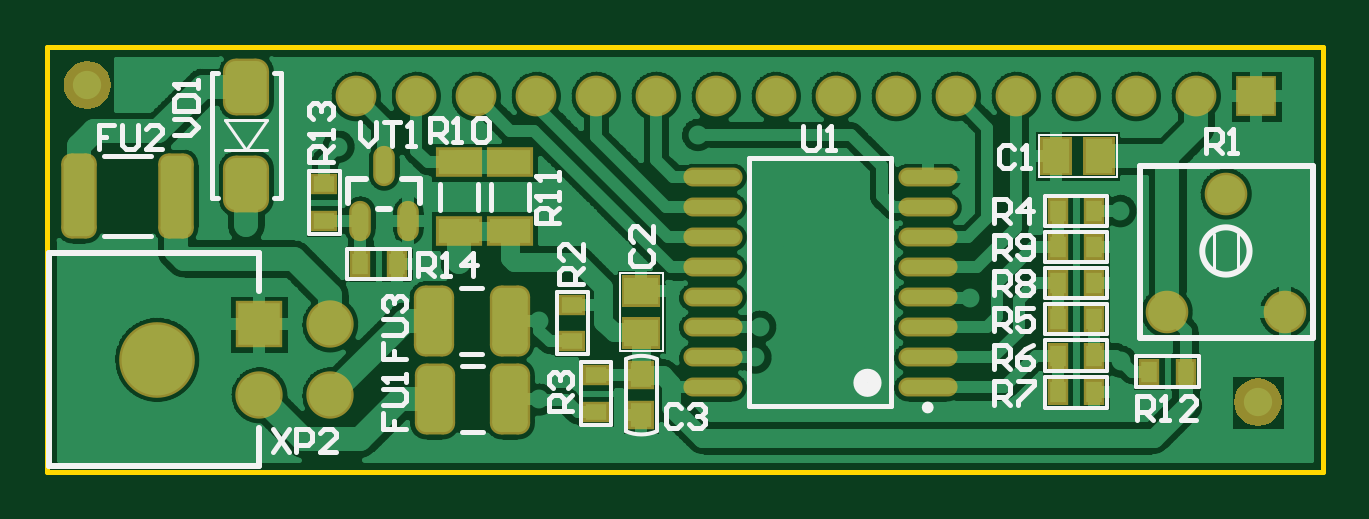
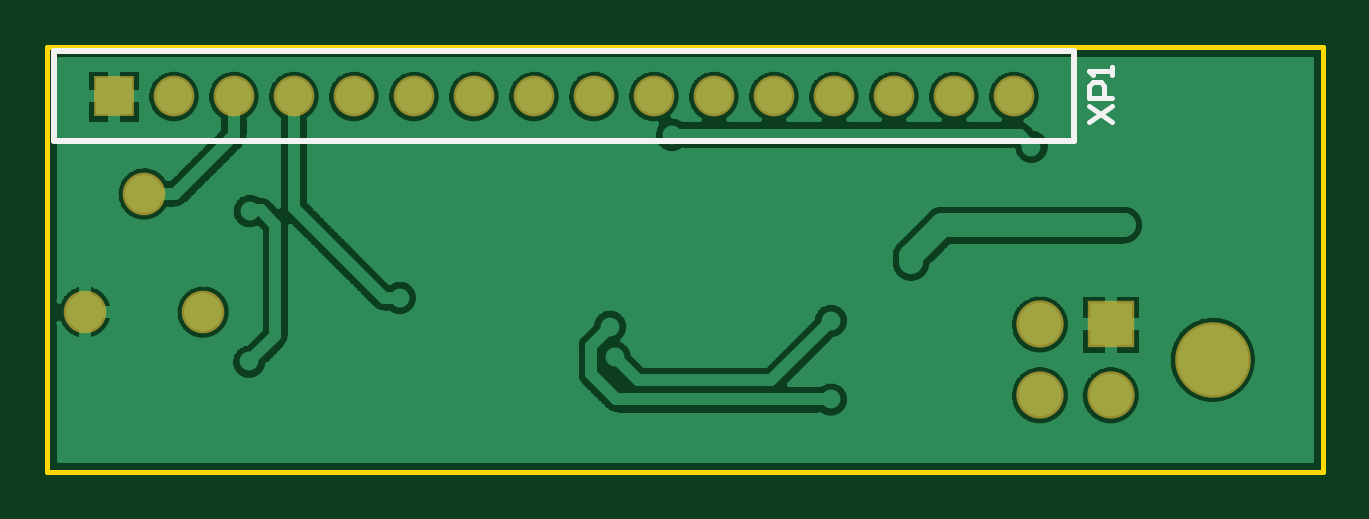
Circuit board: 8 layer files. Board 54.0 x 18.0 mm.
- bottom_copper: LCD20x4_I2C.GBL (55449 bytes)
- bottom_silk: LCD20x4_I2C.GBO (433 bytes)
- bottom_mask: LCD20x4_I2C.GBS (634 bytes)
- outline: LCD20x4_I2C.GKO (213 bytes)
- top_copper: LCD20x4_I2C.GTL (88489 bytes)
- top_silk: LCD20x4_I2C.GTO (8922 bytes)
- paste: LCD20x4_I2C.GTP (4957 bytes)
- top_mask: LCD20x4_I2C.GTS (4035 bytes)

=== bottom_copper: LCD20x4_I2C.GBL (55449 bytes, source omitted) ===
=== bottom_silk: LCD20x4_I2C.GBO ===
G04 Layer_Color=32896*
%FSLAX24Y24*%
%MOIN*%
G70*
G01*
G75*
%ADD10C,0.0079*%
%ADD37C,0.0100*%
D10*
X39724Y34331D02*
X39331Y34593D01*
X39724D02*
X39331Y34331D01*
Y34724D02*
X39724D01*
Y34921D01*
X39659Y34987D01*
X39527D01*
X39462Y34921D01*
Y34724D01*
X39331Y35118D02*
Y35249D01*
Y35183D01*
X39724D01*
X39659Y35118D01*
D37*
X39974Y35504D02*
X56974D01*
X39974Y34004D02*
X56974D01*
X39974D02*
Y35504D01*
X56974Y34004D02*
Y35504D01*
M02*

=== bottom_mask: LCD20x4_I2C.GBS ===
G04 Layer_Color=16711935*
%FSLAX24Y24*%
%MOIN*%
G70*
G01*
G75*
%ADD51C,0.0789*%
%ADD52C,0.1261*%
%ADD53R,0.0789X0.0789*%
%ADD54C,0.0710*%
%ADD55C,0.0680*%
%ADD56R,0.0680X0.0680*%
D51*
X40541Y30955D02*
D03*
Y29774D02*
D03*
X39360D02*
D03*
D52*
X37659Y30364D02*
D03*
D53*
X39360Y30955D02*
D03*
D54*
X54488Y31161D02*
D03*
X56457D02*
D03*
X55472Y33130D02*
D03*
D55*
X40974Y34754D02*
D03*
X43974D02*
D03*
X46974D02*
D03*
X49974D02*
D03*
X52974D02*
D03*
X41974D02*
D03*
X42974D02*
D03*
X44974D02*
D03*
X45974D02*
D03*
X47974D02*
D03*
X48974D02*
D03*
X50974D02*
D03*
X51974D02*
D03*
X53974D02*
D03*
X54974D02*
D03*
D56*
X55974D02*
D03*
M02*

=== outline: LCD20x4_I2C.GKO ===
G04 Layer_Color=16711935*
%FSLAX24Y24*%
%MOIN*%
G70*
G01*
G75*
%ADD10C,0.0079*%
D10*
X39911Y35581D02*
X57087D01*
X35827Y28494D02*
Y35581D01*
X39911D01*
X57087Y28494D02*
Y35581D01*
X35827Y28494D02*
X57087D01*
M02*

=== top_copper: LCD20x4_I2C.GTL (88489 bytes, source omitted) ===
=== top_silk: LCD20x4_I2C.GTO (8922 bytes, source omitted) ===
=== paste: LCD20x4_I2C.GTP ===
G04 Layer_Color=8421504*
%FSLAX24Y24*%
%MOIN*%
G70*
G01*
G75*
G04:AMPARAMS|DCode=11|XSize=110.2mil|YSize=59.1mil|CornerRadius=14.8mil|HoleSize=0mil|Usage=FLASHONLY|Rotation=90.000|XOffset=0mil|YOffset=0mil|HoleType=Round|Shape=RoundedRectangle|*
%AMROUNDEDRECTD11*
21,1,0.1102,0.0295,0,0,90.0*
21,1,0.0807,0.0591,0,0,90.0*
1,1,0.0295,0.0148,0.0404*
1,1,0.0295,0.0148,-0.0404*
1,1,0.0295,-0.0148,-0.0404*
1,1,0.0295,-0.0148,0.0404*
%
%ADD11ROUNDEDRECTD11*%
G04:AMPARAMS|DCode=12|XSize=133.9mil|YSize=51.2mil|CornerRadius=12.8mil|HoleSize=0mil|Usage=FLASHONLY|Rotation=270.000|XOffset=0mil|YOffset=0mil|HoleType=Round|Shape=RoundedRectangle|*
%AMROUNDEDRECTD12*
21,1,0.1339,0.0256,0,0,270.0*
21,1,0.1083,0.0512,0,0,270.0*
1,1,0.0256,-0.0128,-0.0541*
1,1,0.0256,-0.0128,0.0541*
1,1,0.0256,0.0128,0.0541*
1,1,0.0256,0.0128,-0.0541*
%
%ADD12ROUNDEDRECTD12*%
G04:AMPARAMS|DCode=13|XSize=86.6mil|YSize=68.9mil|CornerRadius=17.2mil|HoleSize=0mil|Usage=FLASHONLY|Rotation=270.000|XOffset=0mil|YOffset=0mil|HoleType=Round|Shape=RoundedRectangle|*
%AMROUNDEDRECTD13*
21,1,0.0866,0.0344,0,0,270.0*
21,1,0.0522,0.0689,0,0,270.0*
1,1,0.0344,-0.0172,-0.0261*
1,1,0.0344,-0.0172,0.0261*
1,1,0.0344,0.0172,0.0261*
1,1,0.0344,0.0172,-0.0261*
%
%ADD13ROUNDEDRECTD13*%
%ADD18O,0.0281X0.0591*%
%ADD20O,0.0906X0.0236*%
G36*
X53583Y33474D02*
X53130D01*
X53258Y33760D01*
X53130Y34045D01*
X53583D01*
Y33474D01*
D02*
G37*
G36*
X52746Y33760D02*
X52874Y33474D01*
X52421D01*
Y34045D01*
X52874D01*
X52746Y33760D01*
D02*
G37*
G36*
X43888Y33445D02*
X43543Y33563D01*
X43199Y33445D01*
Y33858D01*
X43888D01*
Y33445D01*
D02*
G37*
G36*
X43032D02*
X42687Y33563D01*
X42343Y33445D01*
Y33858D01*
X43032D01*
Y33445D01*
D02*
G37*
G36*
X40620Y33150D02*
X40443Y33228D01*
X40266Y33150D01*
Y33425D01*
X40620D01*
Y33150D01*
D02*
G37*
G36*
Y32540D02*
X40266D01*
Y32815D01*
X40443Y32736D01*
X40620Y32815D01*
Y32540D01*
D02*
G37*
G36*
X53415Y32667D02*
X53140D01*
X53218Y32844D01*
X53140Y33022D01*
X53415D01*
Y32667D01*
D02*
G37*
G36*
X52726Y32844D02*
X52805Y32667D01*
X52530D01*
Y33022D01*
X52805D01*
X52726Y32844D01*
D02*
G37*
G36*
X43888Y32303D02*
X43199D01*
Y32717D01*
X43543Y32598D01*
X43888Y32717D01*
Y32303D01*
D02*
G37*
G36*
X43032D02*
X42343D01*
Y32717D01*
X42687Y32598D01*
X43032Y32717D01*
Y32303D01*
D02*
G37*
G36*
X53415Y32067D02*
X53140D01*
X53218Y32244D01*
X53140Y32421D01*
X53415D01*
Y32067D01*
D02*
G37*
G36*
X52726Y32244D02*
X52805Y32067D01*
X52530D01*
Y32421D01*
X52805D01*
X52726Y32244D01*
D02*
G37*
G36*
X41791Y31781D02*
X41516D01*
X41594Y31959D01*
X41516Y32136D01*
X41791D01*
Y31781D01*
D02*
G37*
G36*
X41103Y31959D02*
X41181Y31781D01*
X40906D01*
Y32136D01*
X41181D01*
X41103Y31959D01*
D02*
G37*
G36*
X53415Y31467D02*
X53140D01*
X53218Y31644D01*
X53140Y31821D01*
X53415D01*
Y31467D01*
D02*
G37*
G36*
X52726Y31644D02*
X52805Y31467D01*
X52530D01*
Y31821D01*
X52805D01*
X52726Y31644D01*
D02*
G37*
G36*
X46014Y31289D02*
X45728Y31417D01*
X45443Y31289D01*
Y31742D01*
X46014D01*
Y31289D01*
D02*
G37*
G36*
X44754Y31142D02*
X44577Y31220D01*
X44400Y31142D01*
Y31417D01*
X44754D01*
Y31142D01*
D02*
G37*
G36*
X46014Y30581D02*
X45443D01*
Y31033D01*
X45728Y30906D01*
X46014Y31033D01*
Y30581D01*
D02*
G37*
G36*
X53415Y30866D02*
X53140D01*
X53218Y31043D01*
X53140Y31220D01*
X53415D01*
Y30866D01*
D02*
G37*
G36*
X52726Y31043D02*
X52805Y30866D01*
X52530D01*
Y31220D01*
X52805D01*
X52726Y31043D01*
D02*
G37*
G36*
X44754Y30531D02*
X44400D01*
Y30807D01*
X44577Y30728D01*
X44754Y30807D01*
Y30531D01*
D02*
G37*
G36*
X53415Y30256D02*
X53140D01*
X53218Y30433D01*
X53140Y30610D01*
X53415D01*
Y30256D01*
D02*
G37*
G36*
X52726Y30433D02*
X52805Y30256D01*
X52530D01*
Y30610D01*
X52805D01*
X52726Y30433D01*
D02*
G37*
G36*
X54941Y29990D02*
X54665D01*
X54744Y30167D01*
X54665Y30344D01*
X54941D01*
Y29990D01*
D02*
G37*
G36*
X54252Y30167D02*
X54331Y29990D01*
X54055D01*
Y30344D01*
X54331D01*
X54252Y30167D01*
D02*
G37*
G36*
X45148Y29970D02*
X44970Y30049D01*
X44793Y29970D01*
Y30246D01*
X45148D01*
Y29970D01*
D02*
G37*
G36*
X45906Y29911D02*
X45728Y30030D01*
X45551Y29911D01*
Y30305D01*
X45906D01*
Y29911D01*
D02*
G37*
G36*
X53415Y29646D02*
X53140D01*
X53218Y29823D01*
X53140Y30000D01*
X53415D01*
Y29646D01*
D02*
G37*
G36*
X52726Y29823D02*
X52805Y29646D01*
X52530D01*
Y30000D01*
X52805D01*
X52726Y29823D01*
D02*
G37*
G36*
X45148Y29360D02*
X44793D01*
Y29636D01*
X44970Y29557D01*
X45148Y29636D01*
Y29360D01*
D02*
G37*
G36*
X45906Y29242D02*
X45551D01*
Y29636D01*
X45728Y29518D01*
X45906Y29636D01*
Y29242D01*
D02*
G37*
D11*
X42274Y31014D02*
D03*
X43533D02*
D03*
X42283Y29705D02*
D03*
X43543D02*
D03*
D12*
X36358Y33091D02*
D03*
X37972D02*
D03*
D13*
X39144Y33297D02*
D03*
Y34911D02*
D03*
D18*
X41043Y32682D02*
D03*
X41843D02*
D03*
X41443Y33592D02*
D03*
D20*
X50502Y29904D02*
D03*
Y30404D02*
D03*
Y30904D02*
D03*
Y31404D02*
D03*
Y31904D02*
D03*
Y32404D02*
D03*
Y32904D02*
D03*
Y33404D02*
D03*
X46919Y29904D02*
D03*
Y30404D02*
D03*
Y30904D02*
D03*
Y31404D02*
D03*
Y31904D02*
D03*
Y32404D02*
D03*
Y32904D02*
D03*
Y33404D02*
D03*
M02*

=== top_mask: LCD20x4_I2C.GTS ===
G04 Layer_Color=8388736*
%FSLAX24Y24*%
%MOIN*%
G70*
G01*
G75*
G04:AMPARAMS|DCode=40|XSize=118.2mil|YSize=67.1mil|CornerRadius=18.8mil|HoleSize=0mil|Usage=FLASHONLY|Rotation=90.000|XOffset=0mil|YOffset=0mil|HoleType=Round|Shape=RoundedRectangle|*
%AMROUNDEDRECTD40*
21,1,0.1182,0.0295,0,0,90.0*
21,1,0.0807,0.0671,0,0,90.0*
1,1,0.0375,0.0148,0.0404*
1,1,0.0375,0.0148,-0.0404*
1,1,0.0375,-0.0148,-0.0404*
1,1,0.0375,-0.0148,0.0404*
%
%ADD40ROUNDEDRECTD40*%
G04:AMPARAMS|DCode=41|XSize=141.9mil|YSize=59.2mil|CornerRadius=16.8mil|HoleSize=0mil|Usage=FLASHONLY|Rotation=270.000|XOffset=0mil|YOffset=0mil|HoleType=Round|Shape=RoundedRectangle|*
%AMROUNDEDRECTD41*
21,1,0.1419,0.0256,0,0,270.0*
21,1,0.1083,0.0592,0,0,270.0*
1,1,0.0336,-0.0128,-0.0541*
1,1,0.0336,-0.0128,0.0541*
1,1,0.0336,0.0128,0.0541*
1,1,0.0336,0.0128,-0.0541*
%
%ADD41ROUNDEDRECTD41*%
G04:AMPARAMS|DCode=42|XSize=94.6mil|YSize=76.9mil|CornerRadius=21.2mil|HoleSize=0mil|Usage=FLASHONLY|Rotation=270.000|XOffset=0mil|YOffset=0mil|HoleType=Round|Shape=RoundedRectangle|*
%AMROUNDEDRECTD42*
21,1,0.0946,0.0344,0,0,270.0*
21,1,0.0522,0.0769,0,0,270.0*
1,1,0.0424,-0.0172,-0.0261*
1,1,0.0424,-0.0172,0.0261*
1,1,0.0424,0.0172,0.0261*
1,1,0.0424,0.0172,-0.0261*
%
%ADD42ROUNDEDRECTD42*%
%ADD43R,0.0356X0.0434*%
%ADD44R,0.0434X0.0356*%
%ADD45R,0.0651X0.0533*%
%ADD46R,0.0434X0.0474*%
%ADD47O,0.0361X0.0671*%
%ADD48R,0.0769X0.0493*%
%ADD49O,0.0986X0.0316*%
%ADD50R,0.0533X0.0651*%
%ADD51C,0.0789*%
%ADD52C,0.1261*%
%ADD53R,0.0789X0.0789*%
%ADD54C,0.0710*%
%ADD55C,0.0680*%
%ADD56R,0.0680X0.0680*%
G36*
X36599Y35325D02*
X36695Y35285D01*
X36777Y35222D01*
X36840Y35139D01*
X36880Y35044D01*
X36893Y34941D01*
X36880Y34838D01*
X36840Y34742D01*
X36777Y34660D01*
X36695Y34597D01*
X36599Y34557D01*
X36496Y34544D01*
X36393Y34557D01*
X36298Y34597D01*
X36215Y34660D01*
X36152Y34742D01*
X36112Y34838D01*
X36099Y34941D01*
X36112Y35044D01*
X36152Y35139D01*
X36215Y35222D01*
X36298Y35285D01*
X36393Y35325D01*
X36496Y35338D01*
X36599Y35325D01*
D02*
G37*
G36*
X56107Y30039D02*
X56202Y29999D01*
X56285Y29936D01*
X56348Y29854D01*
X56388Y29758D01*
X56401Y29656D01*
X56388Y29553D01*
X56348Y29457D01*
X56285Y29375D01*
X56202Y29312D01*
X56107Y29272D01*
X56004Y29258D01*
X55901Y29272D01*
X55805Y29312D01*
X55723Y29375D01*
X55660Y29457D01*
X55620Y29553D01*
X55607Y29656D01*
X55620Y29758D01*
X55660Y29854D01*
X55723Y29936D01*
X55805Y29999D01*
X55901Y30039D01*
X56004Y30053D01*
X56107Y30039D01*
D02*
G37*
D40*
X42274Y31014D02*
D03*
X43533D02*
D03*
X42283Y29705D02*
D03*
X43543D02*
D03*
D41*
X36358Y33091D02*
D03*
X37972D02*
D03*
D42*
X39144Y33297D02*
D03*
Y34911D02*
D03*
D43*
X41654Y31959D02*
D03*
X41044D02*
D03*
X54803Y30167D02*
D03*
X54193D02*
D03*
X52667Y32844D02*
D03*
X53277D02*
D03*
X52667Y31043D02*
D03*
X53277D02*
D03*
X52667Y30433D02*
D03*
X53277D02*
D03*
X52667Y29823D02*
D03*
X53277D02*
D03*
X52667Y31644D02*
D03*
X53277D02*
D03*
X52667Y32244D02*
D03*
X53277D02*
D03*
D44*
X40443Y33287D02*
D03*
Y32677D02*
D03*
X44577Y30669D02*
D03*
Y31279D02*
D03*
X44970Y29498D02*
D03*
Y30108D02*
D03*
D45*
X45728Y31516D02*
D03*
Y30807D02*
D03*
D46*
X45728Y29439D02*
D03*
Y30108D02*
D03*
D47*
X41043Y32682D02*
D03*
X41843D02*
D03*
X41443Y33592D02*
D03*
D48*
X42687Y33652D02*
D03*
Y32510D02*
D03*
X43543Y33652D02*
D03*
Y32510D02*
D03*
D49*
X50502Y29904D02*
D03*
Y30404D02*
D03*
Y30904D02*
D03*
Y31404D02*
D03*
Y31904D02*
D03*
Y32404D02*
D03*
Y32904D02*
D03*
Y33404D02*
D03*
X46919Y29904D02*
D03*
Y30404D02*
D03*
Y30904D02*
D03*
Y31404D02*
D03*
Y31904D02*
D03*
Y32404D02*
D03*
Y32904D02*
D03*
Y33404D02*
D03*
D50*
X53356Y33760D02*
D03*
X52648D02*
D03*
D51*
X40541Y30955D02*
D03*
Y29774D02*
D03*
X39360D02*
D03*
D52*
X37659Y30364D02*
D03*
D53*
X39360Y30955D02*
D03*
D54*
X54488Y31161D02*
D03*
X56457D02*
D03*
X55472Y33130D02*
D03*
D55*
X40974Y34754D02*
D03*
X43974D02*
D03*
X46974D02*
D03*
X49974D02*
D03*
X52974D02*
D03*
X41974D02*
D03*
X42974D02*
D03*
X44974D02*
D03*
X45974D02*
D03*
X47974D02*
D03*
X48974D02*
D03*
X50974D02*
D03*
X51974D02*
D03*
X53974D02*
D03*
X54974D02*
D03*
D56*
X55974D02*
D03*
M02*

